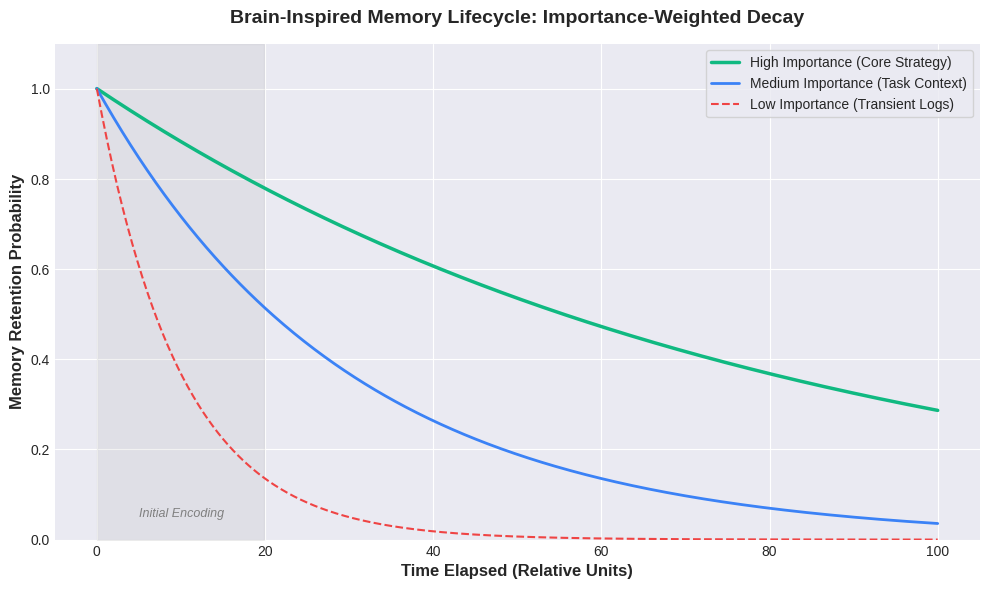

This figure's Python source: (Note: this script raises an exception after producing the figure.)
import matplotlib.pyplot as plt
import numpy as np

# Time steps (e.g., hours or days)
t = np.linspace(0, 100, 500)

# Ebbinghaus-style Forgetting Curve: R = e^(-t/S)
# S is the strength of memory
high_importance = np.exp(-t / 80)
medium_importance = np.exp(-t / 30)
low_importance = np.exp(-t / 10)

plt.style.use('seaborn-v0_8-darkgrid' if 'seaborn-v0_8-darkgrid' in plt.style.available else 'default')
fig, ax = plt.subplots(figsize=(10, 6), dpi=300)

ax.plot(t, high_importance, label='High Importance (Core Strategy)', color='#10b981', linewidth=2.5)
ax.plot(t, medium_importance, label='Medium Importance (Task Context)', color='#3b82f6', linewidth=2)
ax.plot(t, low_importance, label='Low Importance (Transient Logs)', color='#ef4444', linewidth=1.5, linestyle='--')

ax.set_xlabel('Time Elapsed (Relative Units)', fontsize=12, fontweight='bold')
ax.set_ylabel('Memory Retention Probability', fontsize=12, fontweight='bold')
ax.set_title('Brain-Inspired Memory Lifecycle: Importance-Weighted Decay', fontsize=14, fontweight='bold', pad=15)
ax.legend(frameon=True, fontsize=10)
ax.set_ylim(0, 1.1)

# Highlight the "Consolidation" phase
ax.fill_between(t, 0, 1.1, where=(t < 20), color='gray', alpha=0.1, label='Consolidation')
ax.text(5, 0.05, 'Initial Encoding', fontsize=9, color='gray', fontstyle='italic')

plt.tight_layout()
plt.savefig('/home/ubuntu/foundation-agent-architecture/assets/memory_decay_lifecycle.png')
plt.close()
print("Memory decay chart generated.")
